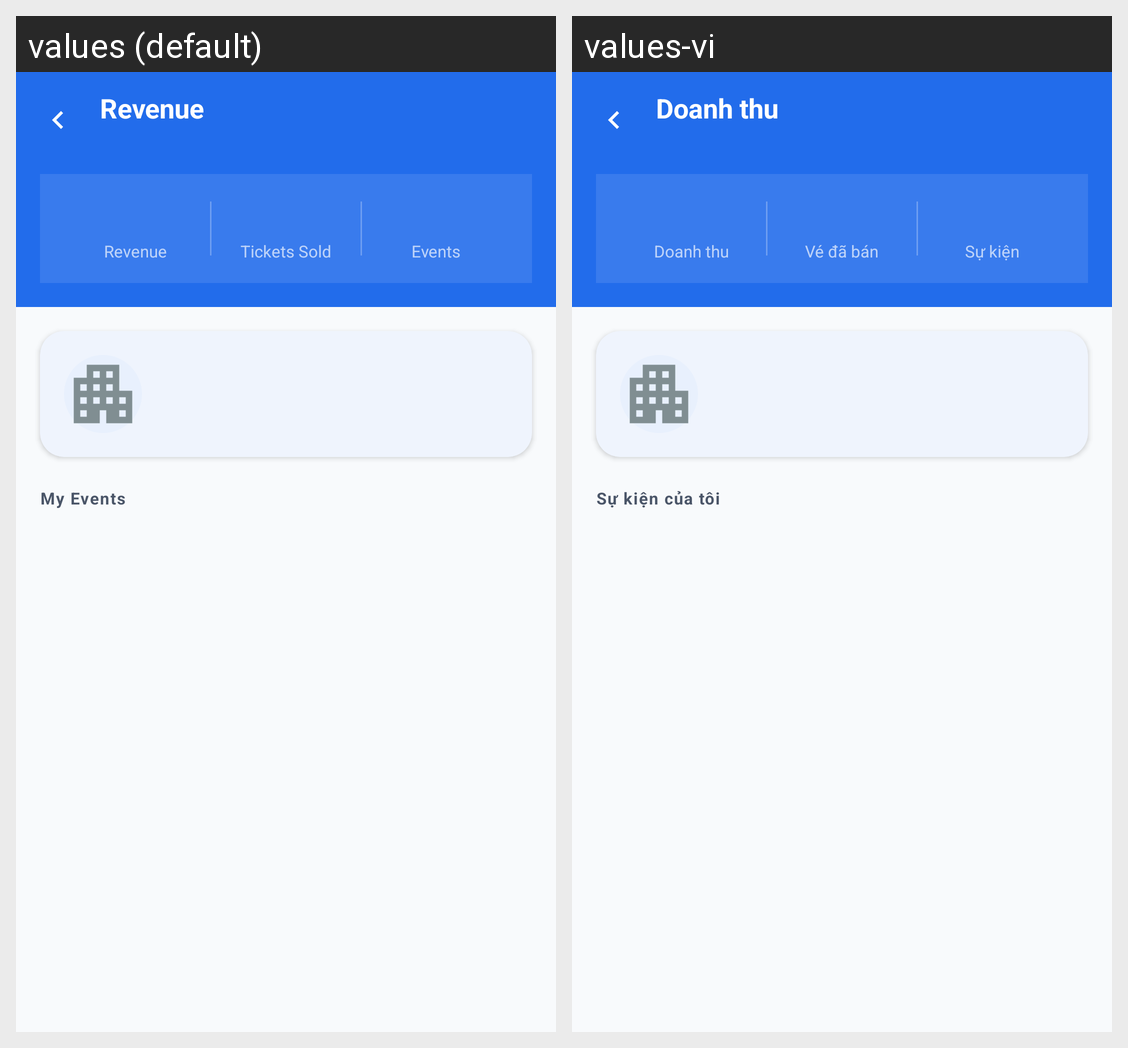

Strings drawn on this Android screen and how each of the app's shown locales translates them:
Android screen res/layout/activity_organizer_revenue.xml rendered under 2 locales, left to right: values (default), values-vi. Device: Nexus 5 (rendered at 1080×1920; each locale shown at half size, 540×960, under a caption strip naming it); theme Theme.VibeTix.
Strings drawn on this screen, with the default value and each locale's value (text and hints the layout hard-codes, and strings that could not be matched under every locale, appear in the picture but are not listed):

str_revenue_label
  values: Revenue
  values-vi: Doanh thu

str_tickets_sold_label
  values: Tickets Sold
  values-vi: Vé đã bán

str_events_count_label
  values: Events
  values-vi: Sự kiện

str_my_events_title
  values: My Events
  values-vi: Sự kiện của tôi
